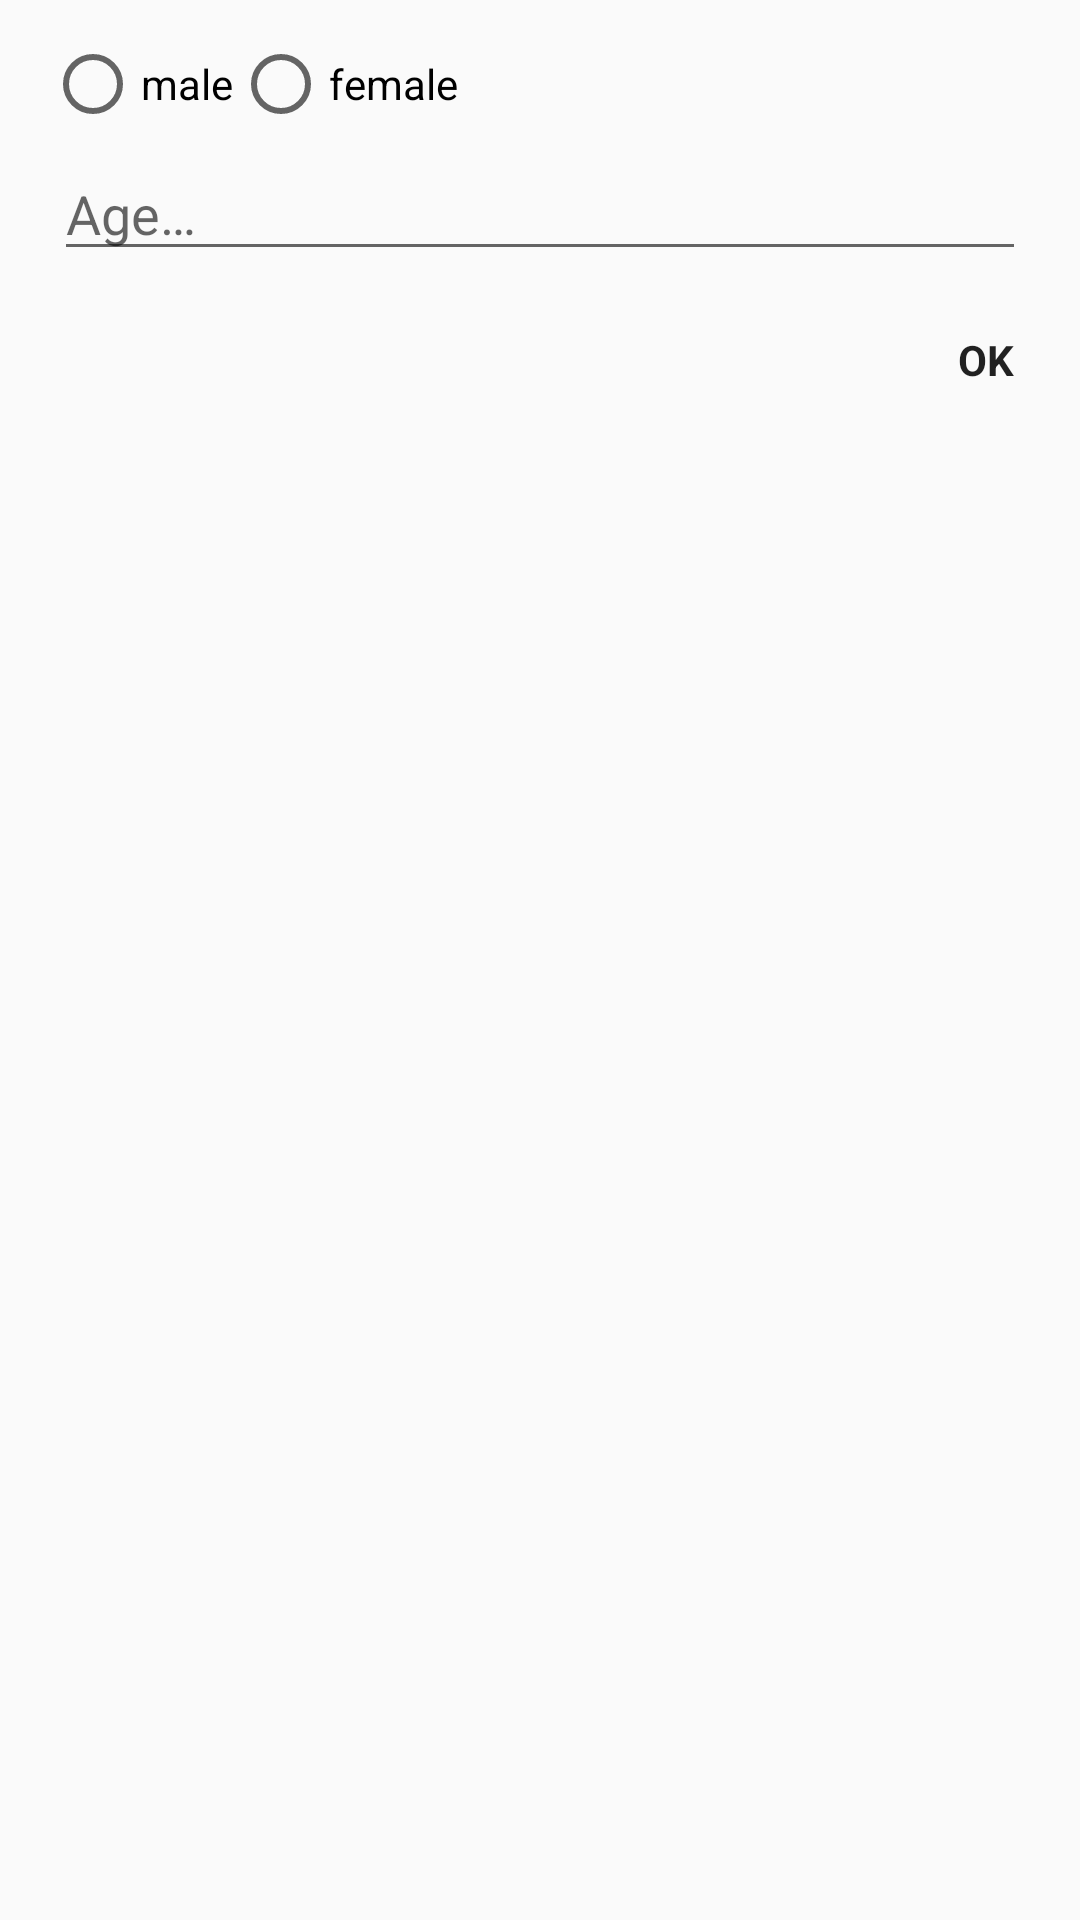

Android layout source for this screen:
<!-- AndroidManifest.xml: application theme AppTheme -->
<!-- res/layout/age_gender_layout.xml -->
<?xml version="1.0" encoding="utf-8"?>
<LinearLayout xmlns:android="http://schemas.android.com/apk/res/android"
    android:layout_width="match_parent"
    android:layout_height="match_parent"
    android:orientation="vertical">

    <LinearLayout
        android:layout_width="match_parent"
        android:layout_height="wrap_content"
        android:orientation="vertical">

        <Space
            android:layout_height="12dp"
            android:layout_width="wrap_content" />

        <RadioGroup
            android:id="@+id/gender_radio_group"
            android:layout_width="wrap_content"
            android:layout_height="wrap_content"
            android:layout_marginLeft="15dp"
            android:layout_marginStart="15dp"
            android:orientation="horizontal">

            <RadioButton
                android:layout_width="wrap_content"
                android:layout_height="wrap_content"
                android:text="@string/gender_male" />

            <RadioButton
                android:layout_width="wrap_content"
                android:layout_height="wrap_content"
                android:text="@string/gender_female" />

        </RadioGroup>


        <EditText
            android:id="@+id/age_edit_text"
            android:layout_width="match_parent"
            android:layout_height="wrap_content"
            android:layout_marginTop="5dp"
            android:layout_marginLeft="18dp"
            android:layout_marginRight="18dp"
            android:inputType="numberDecimal"
            android:hint="@string/age_hint"
            android:textColor="?android:textColorSecondary"
            android:textSize="18sp" />

        <TextView
            android:id="@+id/error_message"
            android:layout_width="wrap_content"
            android:layout_height="wrap_content"
            android:layout_marginLeft="@dimen/ld_side_margin"
            android:layout_marginRight="@dimen/ld_side_margin"
            android:textColor="@color/ld_textInputError"
            android:visibility="gone" />

        <Space
            android:layout_width="wrap_content"
            android:layout_height="8dp" />

    </LinearLayout>

    <LinearLayout
        android:layout_width="wrap_content"
        android:layout_height="wrap_content"
        android:layout_gravity="end"
        android:orientation="horizontal">

        <TextView
            android:id="@+id/btn_confirm"
            style="@style/DialogButton"
            android:layout_width="wrap_content"
            android:layout_height="wrap_content"
            android:layout_gravity="end"
            android:text="@android:string/ok" />

    </LinearLayout>

</LinearLayout>
<!-- resources referenced by this layout -->
<resources>
  <dimen name="ld_side_margin">22dp</dimen>
  <string name="age_hint">Age…</string>
  <string name="gender_female">female</string>
  <string name="gender_male">male</string>
  <style name="DialogButton">
          <item name="android:textAllCaps">true</item>
          <item name="android:clickable">true</item>
          <item name="android:background">?android:selectableItemBackground</item>
          <item name="android:paddingTop">12dp</item>
          <item name="android:paddingBottom">12dp</item>
          <item name="android:paddingLeft">@dimen/ld_side_margin</item>
          <item name="android:paddingRight">@dimen/ld_side_margin</item>
          <item name="android:textStyle">bold</item>
          <item name="android:textColor">?android:textColorPrimary</item>
      </style>
  <style name="AppTheme" parent="Theme.AppCompat.Light.NoActionBar">
          
          <item name="colorPrimary">@color/colorPrimary</item>
          <item name="colorPrimaryDark">@color/colorPrimaryDark</item>
          <item name="colorAccent">@color/colorAccent</item>
          <item name="android:actionOverflowButtonStyle">@style/ActionButtonOverflow</item>
          <item name="preferenceTheme">@style/PreferenceThemeOverlay.v14.Material</item>
          
          <item name="actionOverflowButtonStyle">@style/ActionButtonOverflow</item>
      </style>
  <color name="colorPrimary">#222222</color>
  <color name="colorPrimaryDark">#303f9f</color>
  <color name="colorAccent">#bc5cba</color>
  <style name="ActionButtonOverflow" parent="android:style/Widget.Holo.ActionButton.Overflow">
          <item name="android:src">@drawable/ic_action_date_range</item>
      </style>
</resources>
